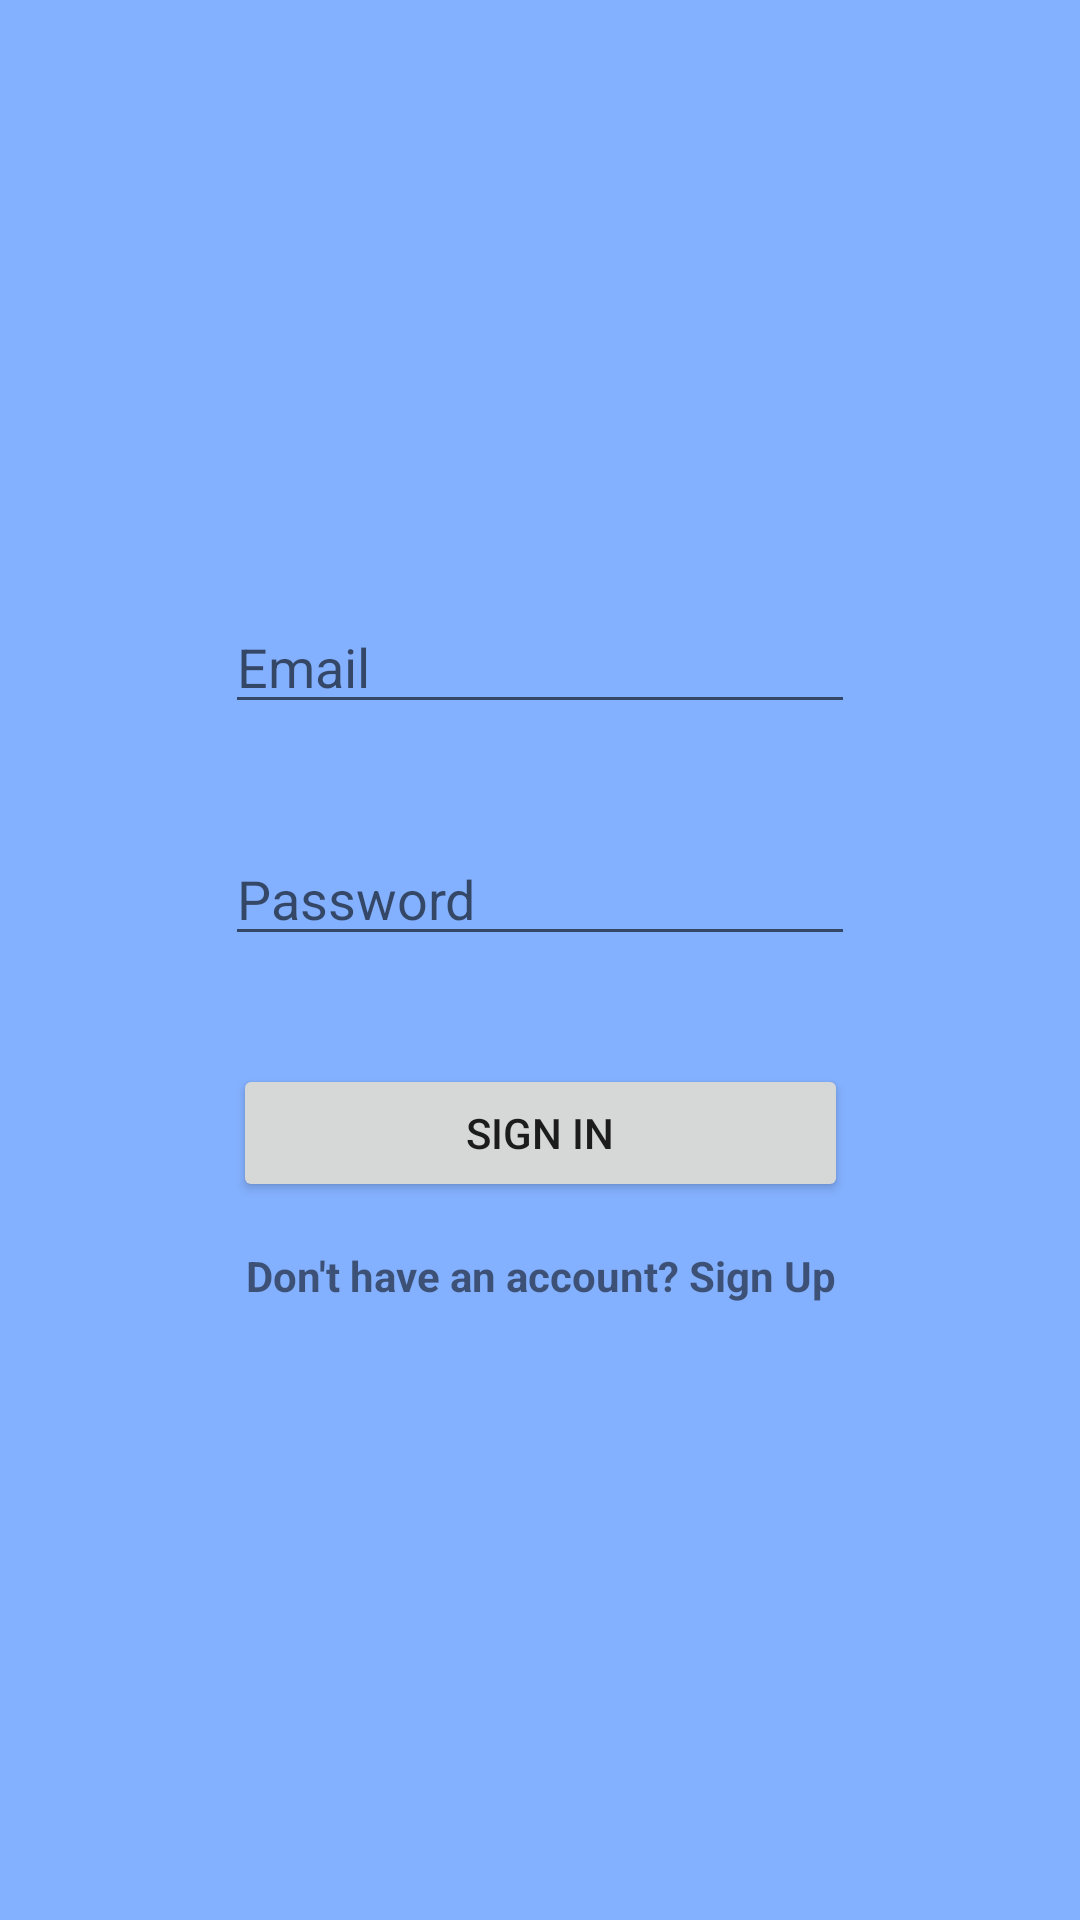

Layout XML and referenced resources for this Android screen:
<!-- AndroidManifest.xml: application theme Theme.NoteAppSurga -->
<!-- res/layout/activity_login.xml -->
<?xml version="1.0" encoding="utf-8"?>
<androidx.constraintlayout.widget.ConstraintLayout xmlns:android="http://schemas.android.com/apk/res/android"
    xmlns:app="http://schemas.android.com/apk/res-auto"
    xmlns:tools="http://schemas.android.com/tools"
    android:layout_width="match_parent"
    android:layout_height="match_parent"
    android:background="#8B1E71FF"
    tools:context=".LoginActivity">
    
    <EditText
        android:id="@+id/emailEditText"
        android:layout_width="wrap_content"
        android:layout_height="wrap_content"

        android:layout_marginTop="200dp"
        android:ems="10"
        android:hint="Email"
        android:inputType="textPersonName"
        app:layout_constraintEnd_toEndOf="parent"
        app:layout_constraintStart_toStartOf="parent"
        app:layout_constraintTop_toTopOf="parent"
        tools:ignore="TouchTargetSizeCheck" />

    <EditText
        android:id="@+id/passwordEditText"
        android:layout_width="wrap_content"
        android:layout_height="wrap_content"
        android:layout_marginTop="36dp"
        android:ems="10"
        android:hint="Password"
        android:inputType="textPersonName"
        app:layout_constraintEnd_toEndOf="@+id/emailEditText"
        app:layout_constraintStart_toStartOf="@+id/emailEditText"
        app:layout_constraintTop_toBottomOf="@+id/emailEditText"
        tools:ignore="TouchTargetSizeCheck" />

    <Button
        android:id="@+id/loginButton"
        android:layout_width="205dp"
        android:layout_height="46dp"
        android:layout_marginTop="36dp"
        android:text="Sign In"
        app:cornerRadius="15dp"
        app:layout_constraintEnd_toEndOf="@+id/passwordEditText"
        app:layout_constraintStart_toStartOf="@+id/passwordEditText"
        app:layout_constraintTop_toBottomOf="@+id/passwordEditText"
        tools:ignore="TouchTargetSizeCheck" />

    <TextView
        android:id="@+id/registerTextView"
        android:layout_width="wrap_content"
        android:layout_height="wrap_content"
        android:layout_marginTop="15dp"
        android:text="Don't have an account? Sign Up"
        android:textStyle="bold"
        app:layout_constraintEnd_toEndOf="@+id/loginButton"
        app:layout_constraintStart_toStartOf="@+id/loginButton"
        app:layout_constraintTop_toBottomOf="@+id/loginButton" />

</androidx.constraintlayout.widget.ConstraintLayout>
<!-- resources referenced by this layout -->
<resources>
  <style name="Theme.NoteAppSurga" parent="Theme.MaterialComponents.DayNight.DarkActionBar">
          
          <item name="colorPrimary">@color/purple_500</item>
          <item name="colorPrimaryVariant">@color/purple_700</item>
          <item name="colorOnPrimary">@color/white</item>
          
          <item name="colorSecondary">@color/teal_200</item>
          <item name="colorSecondaryVariant">@color/teal_700</item>
          <item name="colorOnSecondary">@color/black</item>
          
          <item name="android:statusBarColor">?attr/colorPrimaryVariant</item>
          
      </style>
  <!-- not gathered from this repository: default colours our renderer supplied (Android Studio template values) -->
  <color name="purple_500">#FF6200EE</color>
  <color name="purple_700">#FF3700B3</color>
  <color name="teal_200">#FF03DAC5</color>
  <color name="teal_700">#FF018786</color>
  <color name="black">#FF000000</color>
  <color name="white">#FFFFFFFF</color>
</resources>
